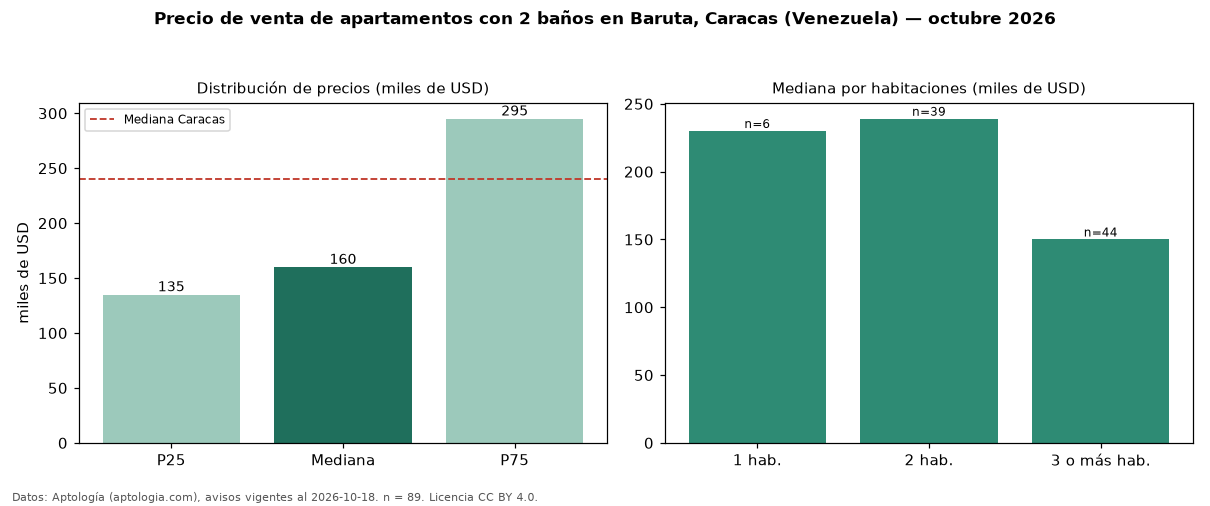

Data behind this chart, as committed beside it:
seccion, metrica, valor, moneda, n
filtro, ban2, con 2 baños, , 89
precio, p25, 135000, USD, 89
precio, mediana, 160000, USD, 89
precio, p75, 295000, USD, 89
precio, minimo, 72000, USD, 89
precio, maximo, 702000, USD, 89
m2, mediana_precio_m2, 1660, USD, 88
m2, area_mediana_m2, 102.5, m2, 88
banos, mediana_banos, 2.0, , 
parqueadero, pct_con_parqueadero, 100.0, %, 89
habitaciones, 1, 230000, USD, 6
habitaciones, 2, 239000, USD, 39
habitaciones, 3+, 150000, USD, 44
ciudad, mediana_ciudad_referencia, 240000, USD, 
ciudad, mediana_m2_ciudad, 1400, USD, 
fuente, fecha_datos, 2026-10-18, , 
fuente, atribucion, https://www.aptologia.com/ve/venta/carac…, , 
fuente, licencia, CC BY 4.0, , 
